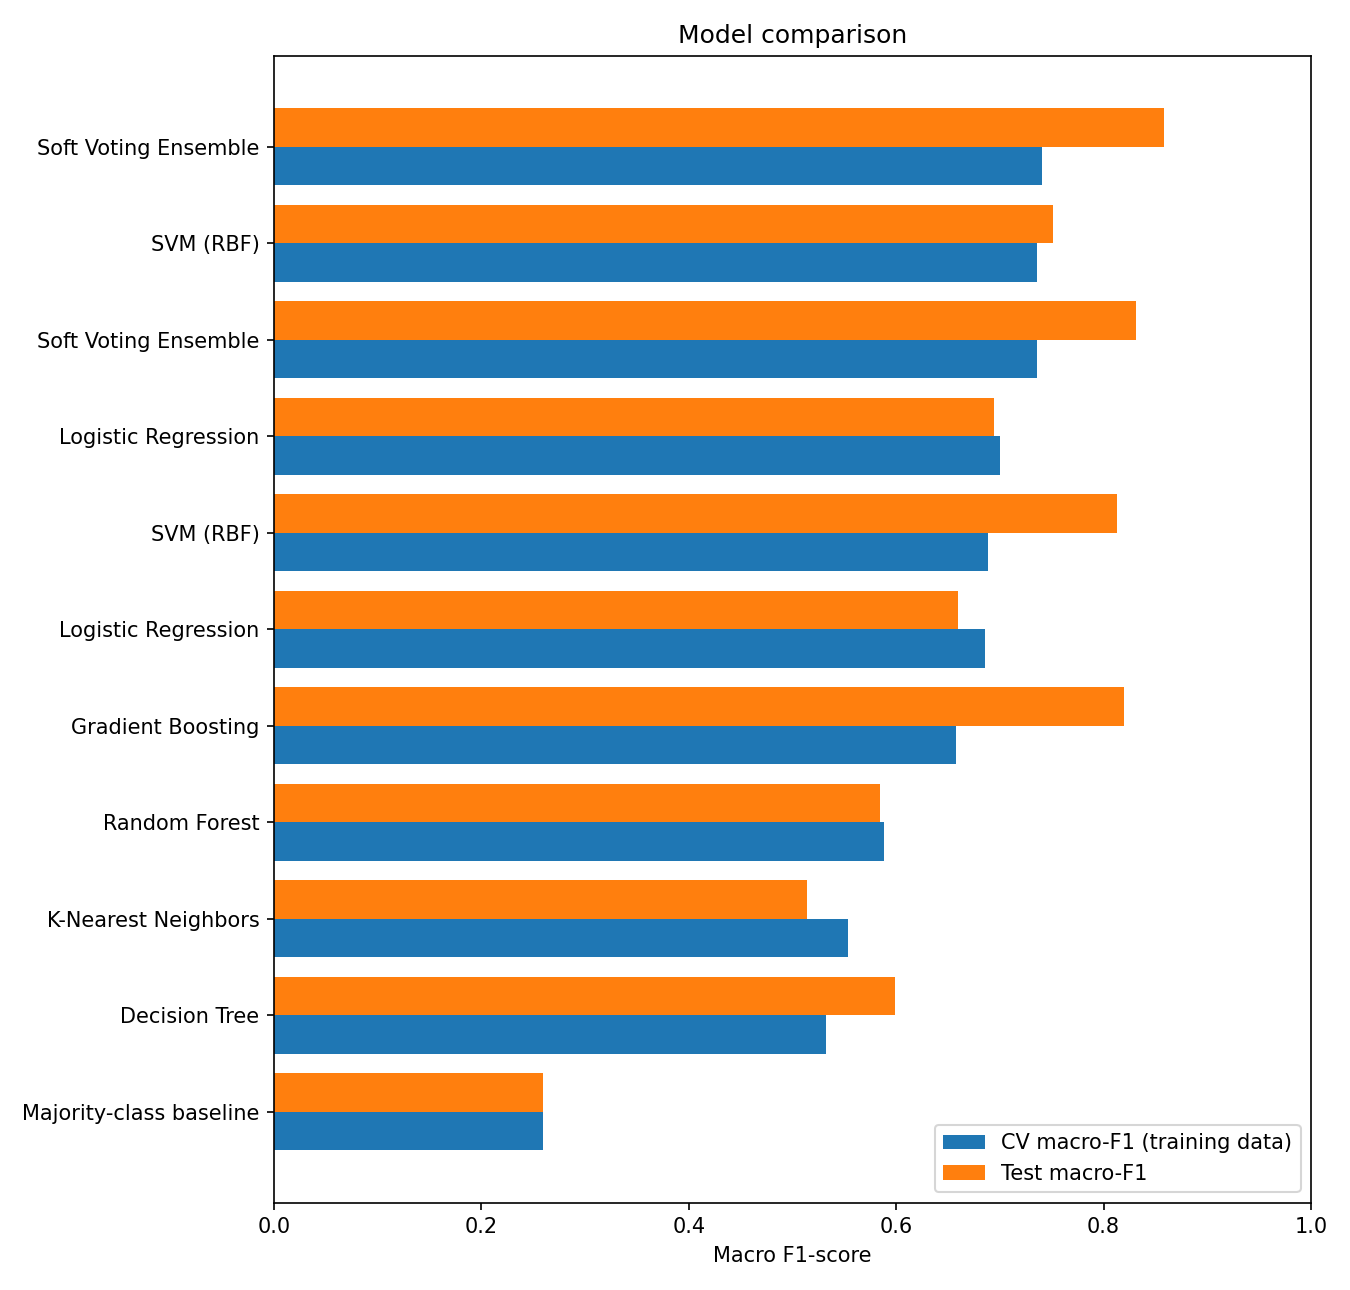

Values plotted in this chart, from the file beside it:
model, stage, cv_macro_f1, cv_macro_f1_std, test_accuracy, test_balanced_accuracy, test_macro_precision, test_macro_recall, test_macro_f1, test_weighted_f1, training_seconds, best_params
Soft Voting Ensemble, tuned, 0.7402, 0.0834, 0.9180, 0.8147, 0.9371, 0.8147, 0.8587, 0.9184, 50.59, {"lr__C": 10, "svm__C": 20}
SVM (RBF), tuned, 0.7361, 0.0795, 0.8811, 0.8515, 0.7064, 0.8515, 0.7512, 0.8845, 45.88, {"C": 20, "gamma": 0.01}
Soft Voting Ensemble, baseline, 0.7361, 0.0842, 0.9180, 0.8138, 0.8551, 0.8138, 0.8313, 0.9184, 2.451, 
Logistic Regression, tuned, 0.6999, 0.0524, 0.8607, 0.8364, 0.6552, 0.8364, 0.6938, 0.8684, 2.657, {"C": 100}
SVM (RBF), baseline, 0.6888, 0.0997, 0.8914, 0.8603, 0.7785, 0.8603, 0.8125, 0.8928, 1.021, 
Logistic Regression, baseline, 0.6859, 0.0426, 0.8504, 0.8267, 0.6325, 0.8267, 0.6599, 0.8634, 0.2823, 
Gradient Boosting, baseline, 0.6573, 0.0597, 0.9467, 0.7658, 0.9598, 0.7658, 0.8199, 0.9457, 2.998, 
Random Forest, baseline, 0.5884, 0.0112, 0.8873, 0.5802, 0.5916, 0.5802, 0.5842, 0.8806, 1.412, 
K-Nearest Neighbors, baseline, 0.5539, 0.0672, 0.7910, 0.5125, 0.5161, 0.5125, 0.5136, 0.7852, 0.0187, 
Decision Tree, baseline, 0.5319, 0.0480, 0.7869, 0.5846, 0.6238, 0.5846, 0.5985, 0.7868, 0.1551, 
Majority-class baseline, reference, 0.2597, 0.0002, 0.6373, 0.3333, 0.2124, 0.3333, 0.2595, 0.4961, 0.0446, 
